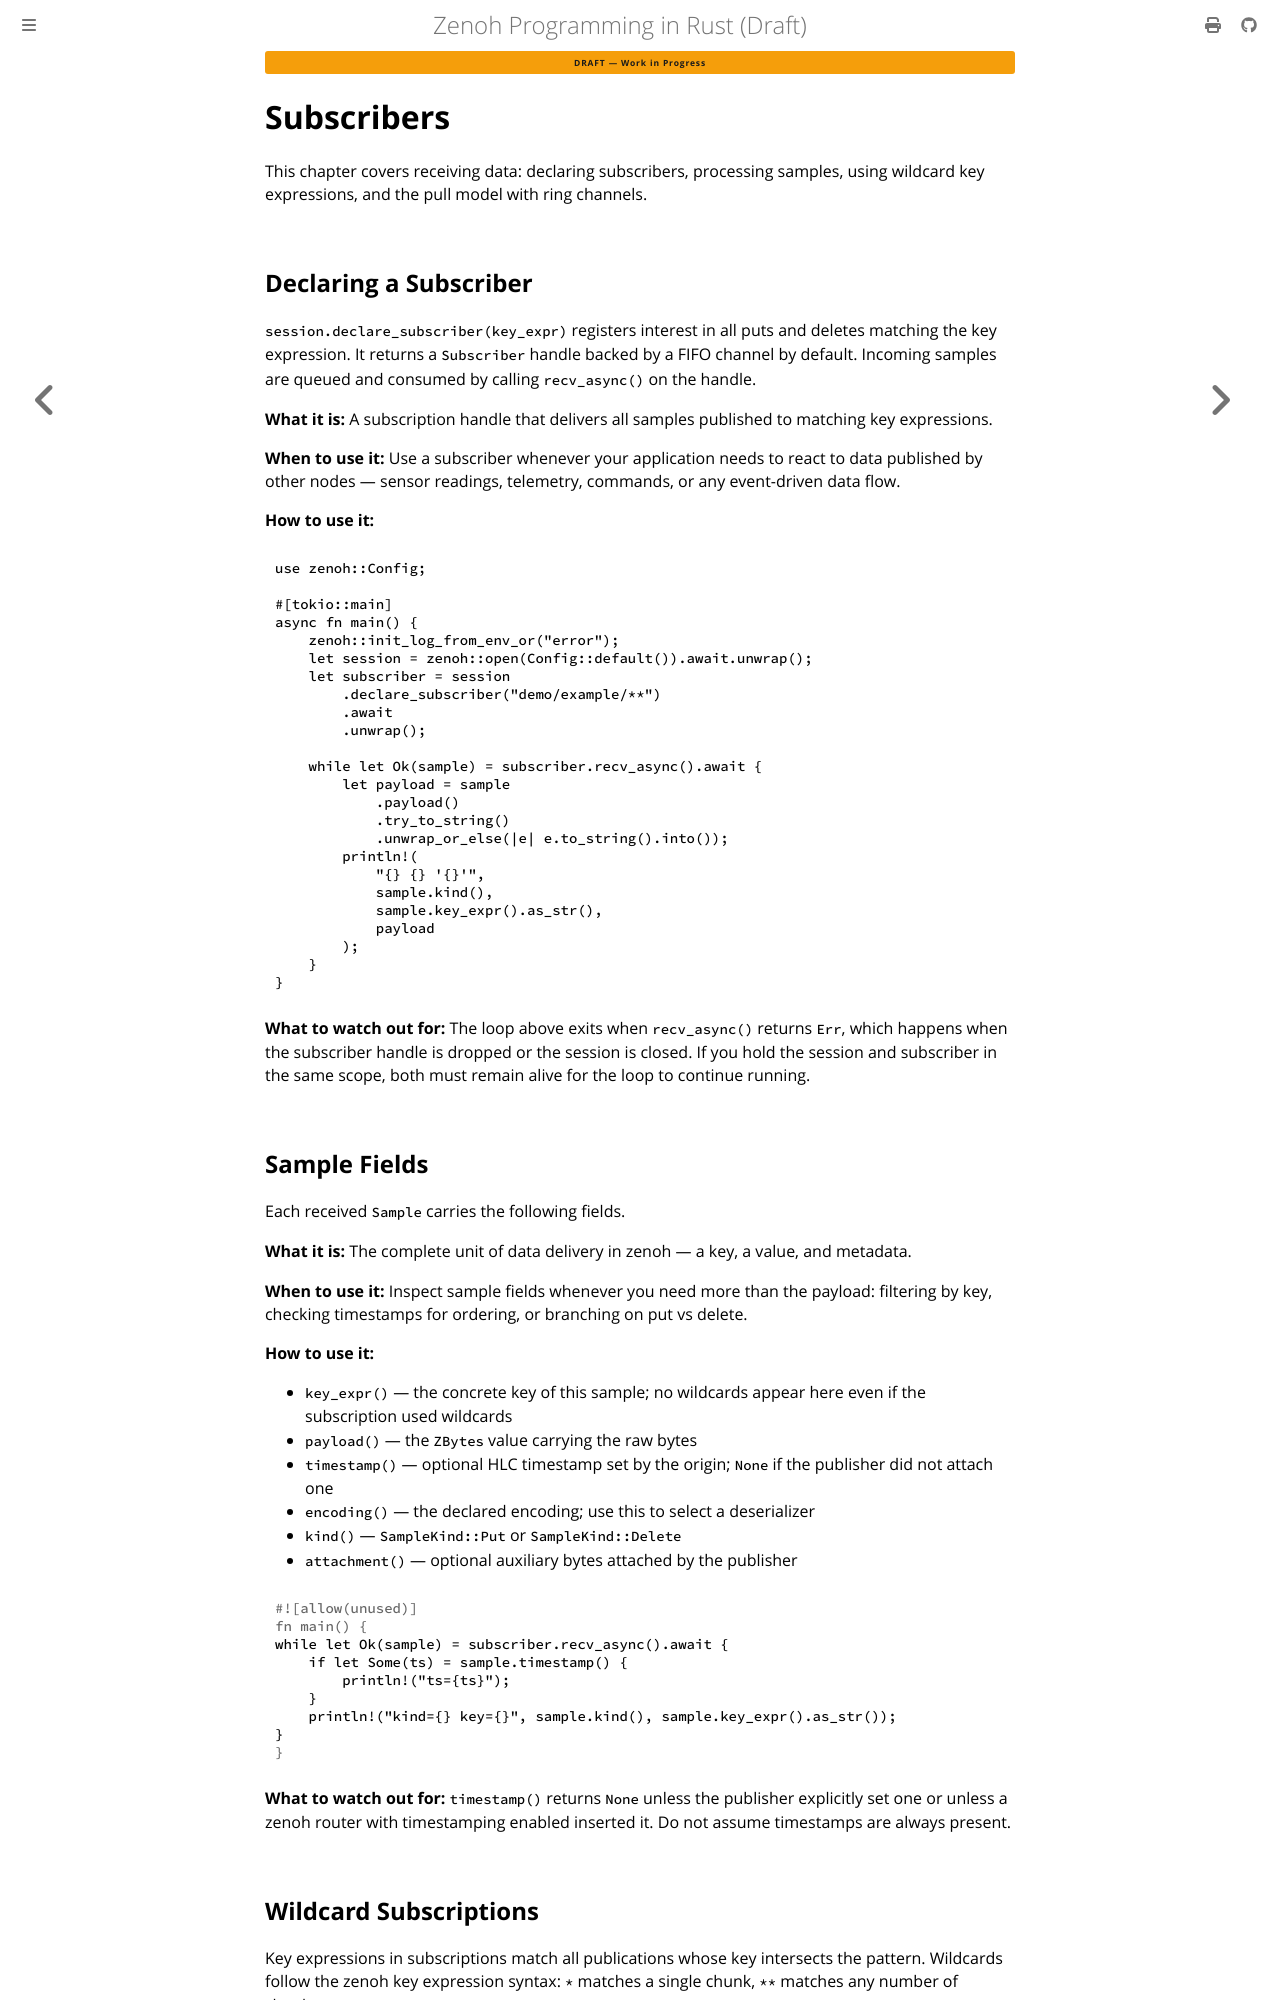

repository: kydos/zenoh-book · page: chapter_06.html · generator: mdbook

# Subscribers

This chapter covers receiving data: declaring subscribers, processing samples, using wildcard key expressions, and the pull model with ring channels.

## Declaring a Subscriber

`session.declare_subscriber(key_expr)` registers interest in all puts and deletes matching the key expression. It returns a `Subscriber` handle backed by a FIFO channel by default. Incoming samples are queued and consumed by calling `recv_async()` on the handle.

**What it is:** A subscription handle that delivers all samples published to matching key expressions.

**When to use it:** Use a subscriber whenever your application needs to react to data published by other nodes — sensor readings, telemetry, commands, or any event-driven data flow.

**How to use it:**

```rust
use zenoh::Config;

#[tokio::main]
async fn main() {
    zenoh::init_log_from_env_or("error");
    let session = zenoh::open(Config::default()).await.unwrap();
    let subscriber = session
        .declare_subscriber("demo/example/**")
        .await
        .unwrap();

    while let Ok(sample) = subscriber.recv_async().await {
        let payload = sample
            .payload()
            .try_to_string()
            .unwrap_or_else(|e| e.to_string().into());
        println!(
            "{} {} '{}'",
            sample.kind(),
            sample.key_expr().as_str(),
            payload
        );
    }
}
```

**What to watch out for:** The loop above exits when `recv_async()` returns `Err`, which happens when the subscriber handle is dropped or the session is closed. If you hold the session and subscriber in the same scope, both must remain alive for the loop to continue running.

## Sample Fields

Each received `Sample` carries the following fields.

**What it is:** The complete unit of data delivery in zenoh — a key, a value, and metadata.

**When to use it:** Inspect sample fields whenever you need more than the payload: filtering by key, checking timestamps for ordering, or branching on put vs delete.

**How to use it:**

- `key_expr()` — the concrete key of this sample; no wildcards appear here even if the subscription used wildcards
- `payload()` — the `ZBytes` value carrying the raw bytes
- `timestamp()` — optional HLC timestamp set by the origin; `None` if the publisher did not attach one
- `encoding()` — the declared encoding; use this to select a deserializer
- `kind()` — `SampleKind::Put` or `SampleKind::Delete`
- `attachment()` — optional auxiliary bytes attached by the publisher

```rust
while let Ok(sample) = subscriber.recv_async().await {
    if let Some(ts) = sample.timestamp() {
        println!("ts={ts}");
    }
    println!("kind={} key={}", sample.kind(), sample.key_expr().as_str());
}
```

**What to watch out for:** `timestamp()` returns `None` unless the publisher explicitly set one or unless a zenoh router with timestamping enabled inserted it. Do not assume timestamps are always present.
